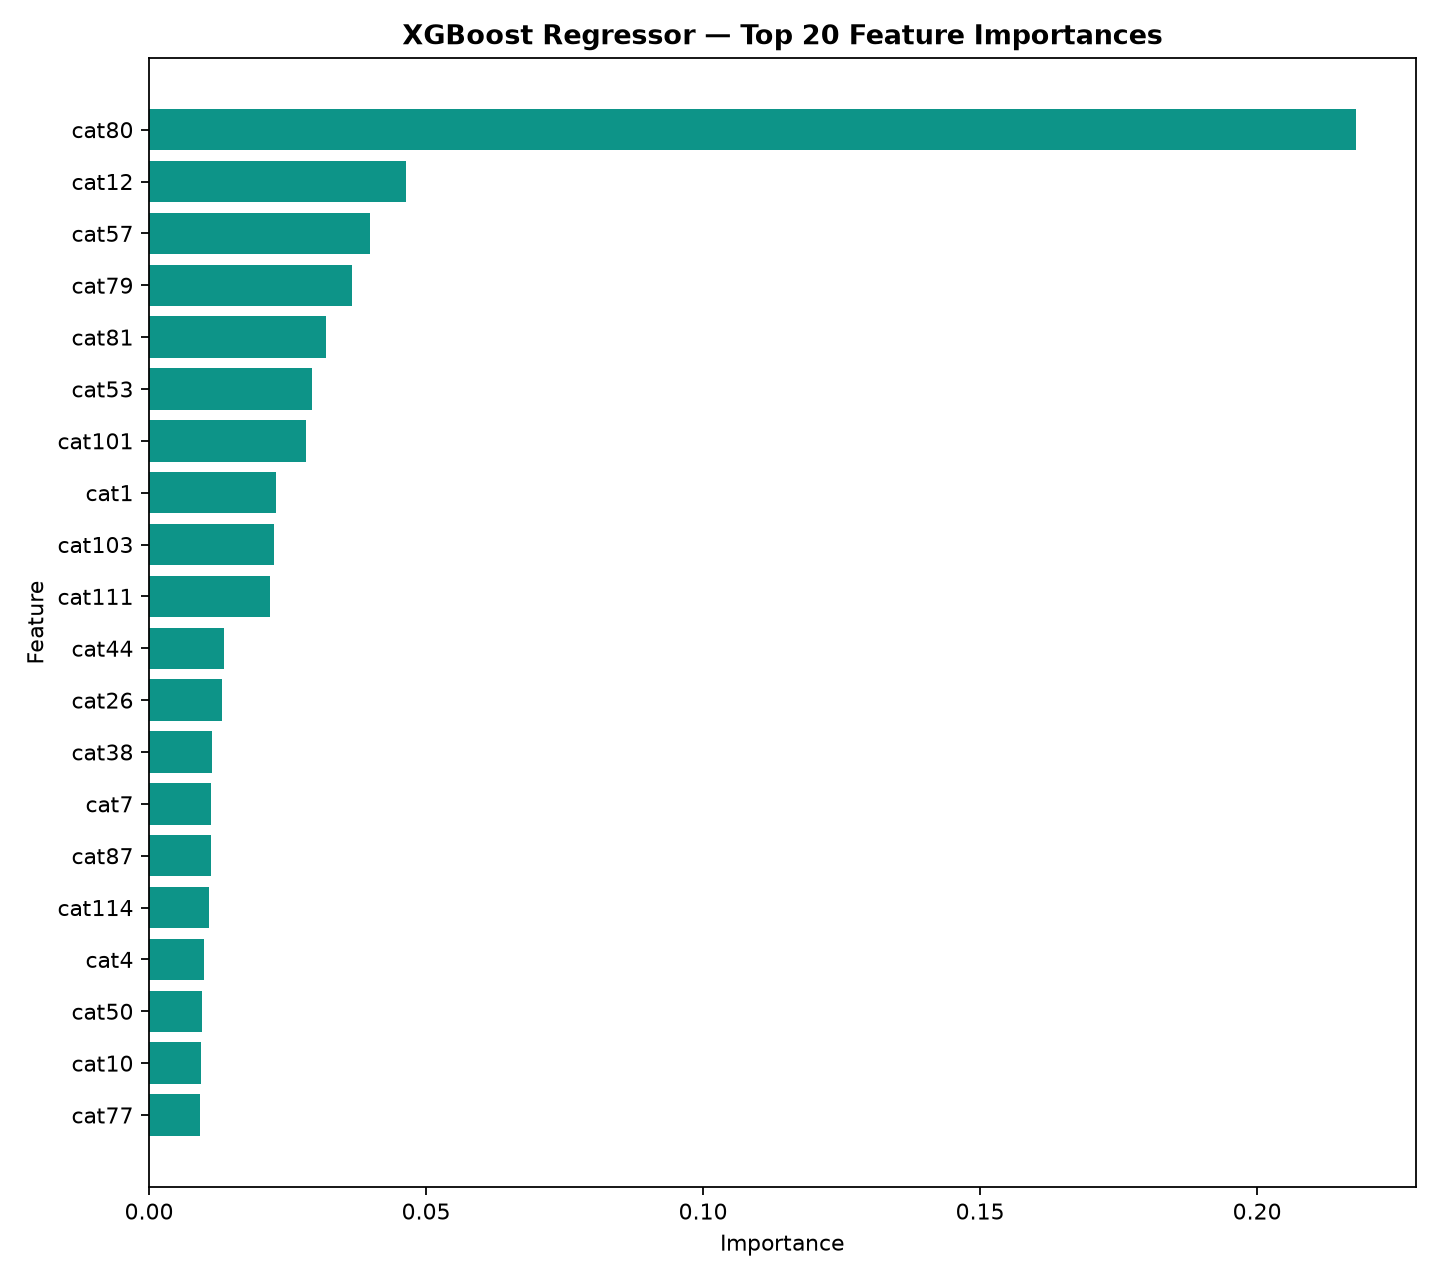

Source data for this figure (header and first rows):
Feature, Importance
cat80, 0.2178
cat12, 0.04641
cat57, 0.03985
cat79, 0.03666
cat81, 0.03188
cat53, 0.02936
cat101, 0.02831
cat1, 0.02296
cat103, 0.02251
cat111, 0.02177
cat44, 0.01351
cat26, 0.01318
cat38, 0.01144
cat7, 0.01116
cat87, 0.01112
cat114, 0.01076
cat4, 0.009842
cat50, 0.009504
cat10, 0.009391
cat77, 0.00918
cat72, 0.009071
cont2, 0.008638
cat25, 0.00849
cat73, 0.008404
cat5, 0.008224
cat27, 0.007594
cat2, 0.007531
cat3, 0.007343
cat76, 0.00721
cat100, 0.006307
cat31, 0.006238
cat37, 0.006082
cat82, 0.005916
cat6, 0.005914
cont7, 0.005599
cat9, 0.005448
cat49, 0.005364
cont12, 0.005288
cat39, 0.004978
cat94, 0.00491
cont14, 0.004859
cat89, 0.004826
cat78, 0.004759
cat71, 0.004737
cat11, 0.004657
cat23, 0.004641
cat52, 0.004563
cat92, 0.00455
cat108, 0.004402
cat67, 0.004245
cont11, 0.004182
cat42, 0.004057
cat34, 0.003908
cont3, 0.003873
cat19, 0.00382
cat61, 0.003814
cat51, 0.003795
cat13, 0.003749
cat88, 0.003743
cat36, 0.003678
... 70 more rows
